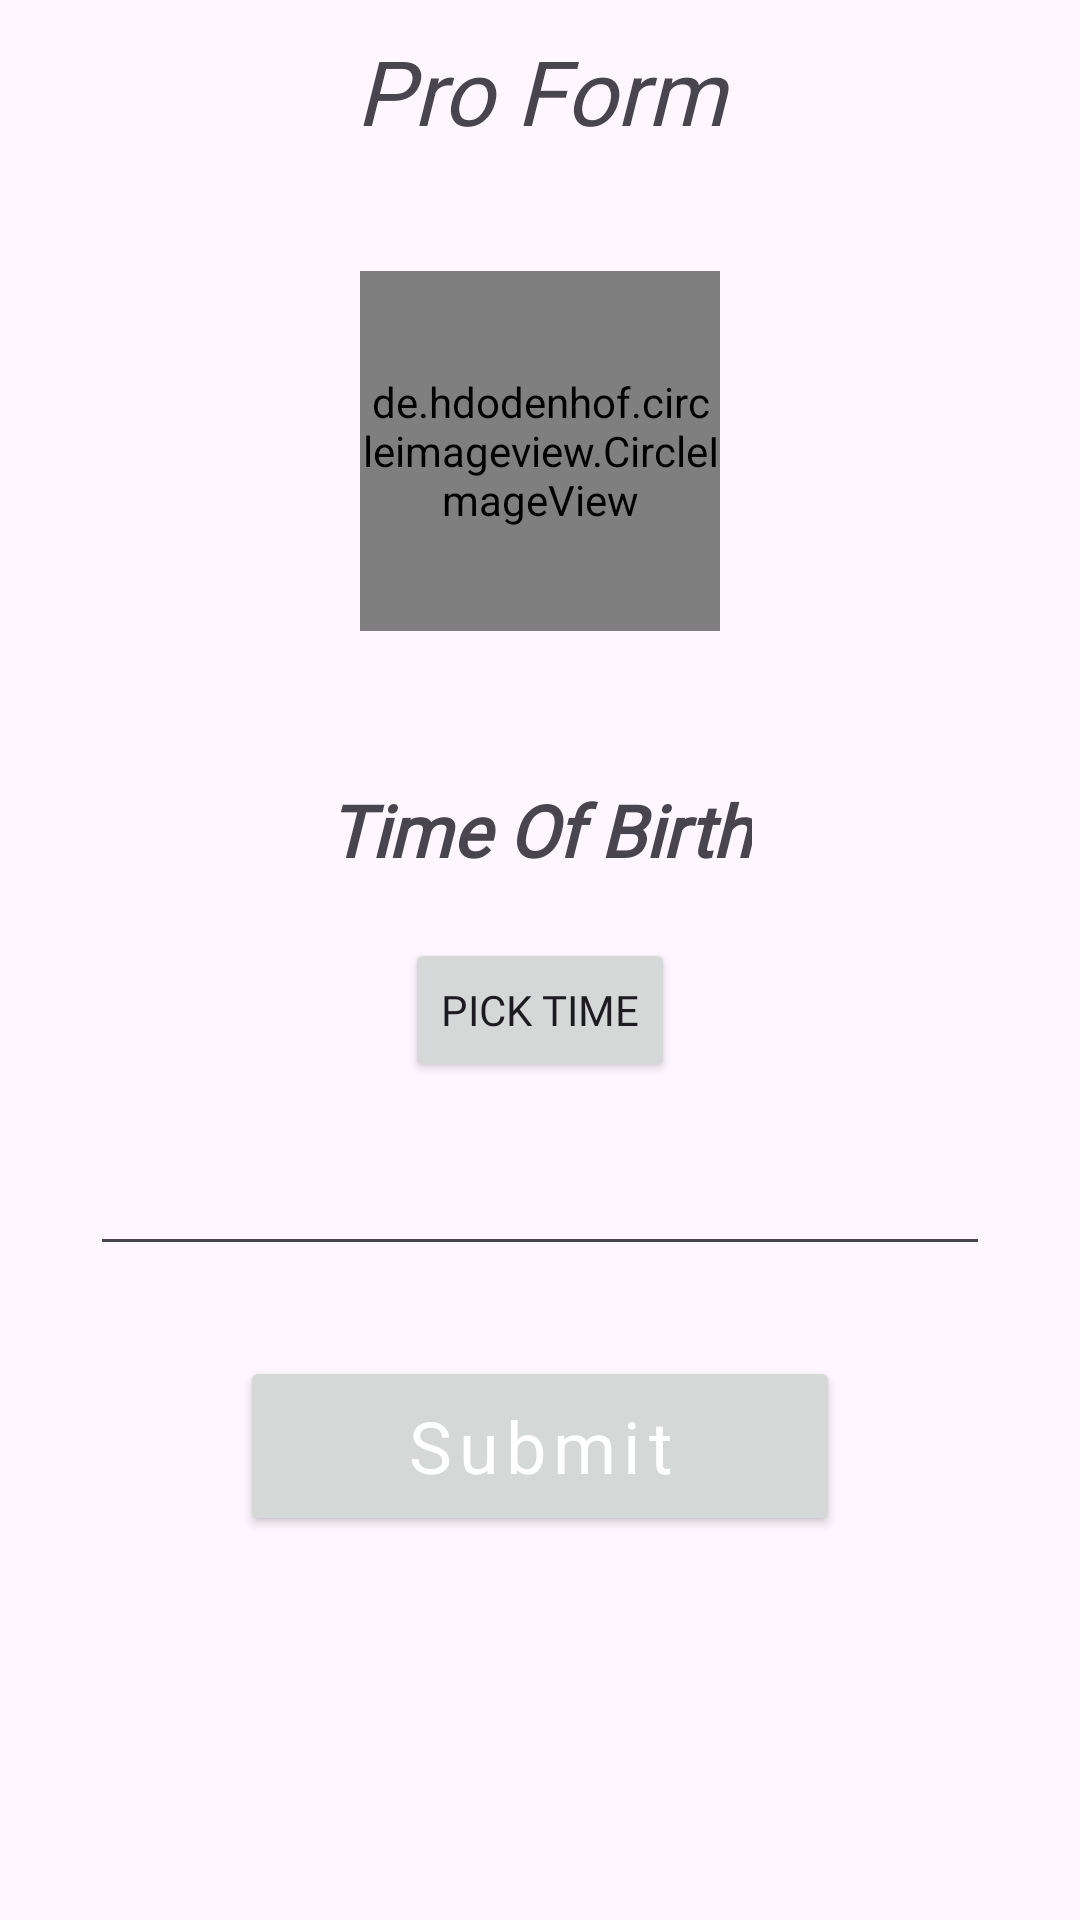

The Android layout XML behind this screen, and the referenced resources:
<!-- AndroidManifest.xml: application theme Theme.WeekFive -->
<!-- res/layout/fragment_pro.xml -->
<?xml version="1.0" encoding="utf-8"?>
<LinearLayout xmlns:android="http://schemas.android.com/apk/res/android"
    xmlns:tools="http://schemas.android.com/tools"
    android:layout_width="match_parent"
    android:layout_height="match_parent"
    xmlns:app="http://schemas.android.com/apk/res-auto"
    android:background="@drawable/n"
    android:orientation="vertical">


    <TextView
        android:id="@+id/header"
        android:layout_width="match_parent"
        android:layout_height="wrap_content"
        android:layout_marginVertical="10dp"
        android:fontFamily="@font/amaranth"
        android:gravity="center_horizontal"
        android:text="Pro Form"
        android:textFontWeight="500"
        android:textSize="30sp"
        android:textStyle="bold|italic" />


    <RelativeLayout
        android:layout_width="wrap_content"
        android:layout_gravity="center"
        android:layout_marginVertical="10dp"
        android:layout_height="wrap_content">

        <ImageView
            android:id="@+id/delete_btn"
            android:layout_width="18dp"
            android:layout_height="23dp"
            android:background="@drawable/delete"
            android:visibility="invisible"
            android:layout_alignRight="@id/profile_img"/>

        <de.hdodenhof.circleimageview.CircleImageView
            android:id="@+id/profile_img"
            android:layout_width="120dp"
            android:layout_height="120dp"
            android:layout_gravity="center"
            android:layout_marginVertical="20dp"
            android:src="@drawable/uploadimages"
            app:civ_border_color="#FF000000"
            app:civ_border_width="2dp" />

    </RelativeLayout>




    <TextView
        android:id="@+id/show_time_txt"
        android:layout_height="wrap_content"
        android:layout_width="wrap_content"
        android:textSize="24sp"
        android:layout_marginTop="20dp"
        android:layout_gravity="center_horizontal"
        android:fontFamily="@font/amaranth"
        android:textStyle="bold|italic"
        android:text="Time Of Birth"
        />

    <Button
        android:id="@+id/btn_time"
        android:layout_width="wrap_content"
        android:layout_height="wrap_content"
        android:fontFamily="@font/amaranth"
        android:layout_gravity="center_horizontal"
        android:layout_marginVertical="20dp"
        android:layout_marginTop="10dp"
        android:text="PICK TIME" />

    <AutoCompleteTextView
        android:id="@+id/city"
        android:layout_width="match_parent"
        android:layout_height="wrap_content"
        android:layout_marginHorizontal="30dp"
        tools:ignore="SpeakableTextPresentCheck,TouchTargetSizeCheck" />


    <Button
        android:id="@+id/submit_btn"
        android:layout_width="200dp"
        android:layout_height="60dp"
        android:layout_gravity="center_horizontal"
        android:layout_marginVertical="30dp"
        style="@style/Button"
        android:text="Submit" />


</LinearLayout>
<!-- resources referenced by this layout -->
<resources>
  <!-- drawable uploadimages: jpg bitmap (drawable, 61317 bytes) -->
  <style name="Button" parent="Base.Theme.WeekFive">
  
          <item name="android:textColor">@color/white</item>
          <item name="android:textSize">24sp</item>
          <item name="android:letterSpacing">0.1</item>
          <item name="fontFamily">@font/amaranth</item>
          <item name="android:padding">20dp</item>
      </style>
  <style name="Theme.WeekFive" parent="Base.Theme.WeekFive" />
  <style name="Base.Theme.WeekFive" parent="Theme.Material3.DayNight.NoActionBar">
          
          
      </style>
  <color name="white">#FFFFFFFF</color>
</resources>
